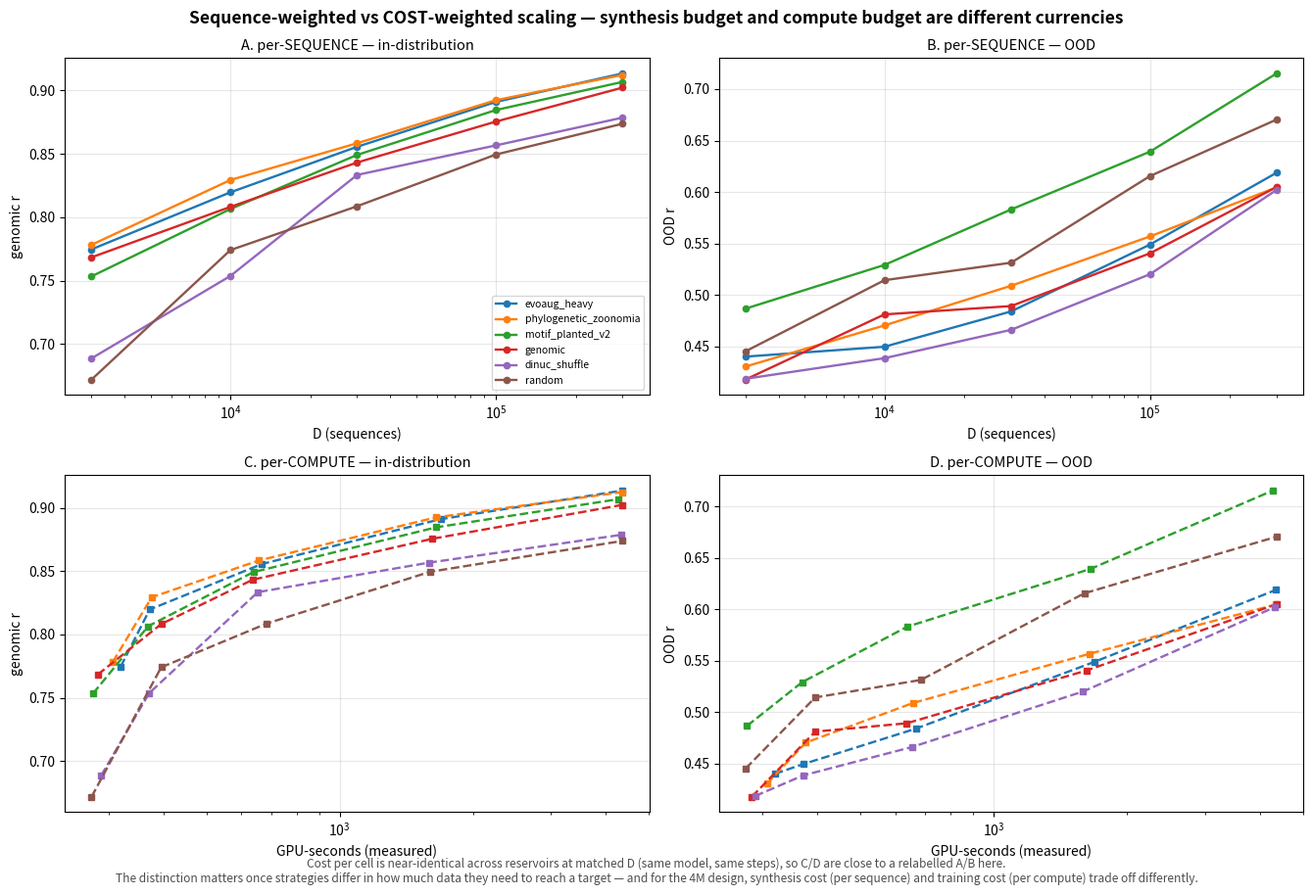

Here is the Python script that generated this plot: (Note: this script raises an exception after producing the figure.)
"""Cost-weighted scaling curves: same runs, x-axis = GPU-seconds instead of D.

Sequence count is not the currency the collaborators actually spend -- synthesis cost scales with
sequences, but MODEL cost scales with compute, and the two rank strategies differently if some
reservoirs need more data to reach the same performance. Plotting against measured GPU-seconds asks:
per unit of compute, which data is most informative?
"""

import os

import matplotlib

matplotlib.use("Agg")
import matplotlib.pyplot as plt
import numpy as np

OUT = os.path.expanduser("~/Downloads/pi_meeting_aug19")
D = np.array([3000, 10000, 30000, 100000, 300000])
# (genomic r, ood r, train_sec) measured
R = {
    "evoaug_heavy": (
        [0.7747, 0.8197, 0.8556, 0.8910, 0.9135],
        [0.4402, 0.4498, 0.4841, 0.5490, 0.6188],
        [320, 372, 667, 1691, 4345],
    ),
    "phylogenetic_zoonomia": (
        [0.7783, 0.8294, 0.8584, 0.8924, 0.9123],
        [0.4306, 0.4705, 0.5090, 0.5569, 0.6046],
        [307, 376, 657, 1650, 4343],
    ),
    "motif_planted_v2": (
        [0.7534, 0.8065, 0.8492, 0.8846, 0.9068],
        [0.4868, 0.5292, 0.5831, 0.6392, 0.7152],
        [277, 369, 638, 1655, 4271],
    ),
    "genomic": (
        [0.7684, 0.8082, 0.8432, 0.8755, 0.9023],
        [0.4180, 0.4812, 0.4893, 0.5405, 0.6049],
        [284, 395, 636, 1619, 4361],
    ),
    "dinuc_shuffle": (
        [0.6887, 0.7537, 0.8334, 0.8567, 0.8786],
        [0.4187, 0.4387, 0.4662, 0.5202, 0.6021],
        [289, 371, 653, 1593, 4323],
    ),
    "random": (
        [0.6720, 0.7741, 0.8087, 0.8495, 0.8738],
        [0.4454, 0.5144, 0.5314, 0.6155, 0.6704],
        [275, 395, 685, 1602, 4353],
    ),
}
fig, axes = plt.subplots(2, 2, figsize=(13.5, 9))
cols = plt.cm.tab10(np.linspace(0, 1, 10))
for i, (name, (g, o, t)) in enumerate(R.items()):
    axes[0, 0].plot(D, g, "o-", color=cols[i], label=name, lw=1.7, ms=4.5)
    axes[0, 1].plot(D, o, "o-", color=cols[i], lw=1.7, ms=4.5)
    axes[1, 0].plot(t, g, "s--", color=cols[i], lw=1.7, ms=4.5)
    axes[1, 1].plot(t, o, "s--", color=cols[i], lw=1.7, ms=4.5)
for ax, (xl, yl, ttl) in zip(
    axes.ravel(),
    [
        ("D (sequences)", "genomic r", "A. per-SEQUENCE — in-distribution"),
        ("D (sequences)", "OOD r", "B. per-SEQUENCE — OOD"),
        ("GPU-seconds (measured)", "genomic r", "C. per-COMPUTE — in-distribution"),
        ("GPU-seconds (measured)", "OOD r", "D. per-COMPUTE — OOD"),
    ],
):
    ax.set_xscale("log")
    ax.set_xlabel(xl)
    ax.set_ylabel(yl)
    ax.set_title(ttl, fontsize=10.5)
    ax.grid(alpha=0.3)
axes[0, 0].legend(fontsize=7.5, loc="lower right")
fig.suptitle(
    "Sequence-weighted vs COST-weighted scaling — synthesis budget and compute budget are different currencies",
    fontsize=12.5,
    weight="bold",
)
fig.text(
    0.5,
    -0.01,
    "Cost per cell is near-identical across reservoirs at matched D (same model, same steps), so C/D are close to a "
    "relabelled A/B here.\nThe distinction matters once strategies differ in how much data they need to reach a target — "
    "and for the 4M design, synthesis cost (per sequence) and training cost (per compute) trade off differently.",
    ha="center",
    fontsize=8.6,
    color="0.3",
)
fig.tight_layout()
fig.savefig(f"{OUT}/fig3_cost_weighted.png", dpi=300, bbox_inches="tight")
print("wrote fig3_cost_weighted.png")
